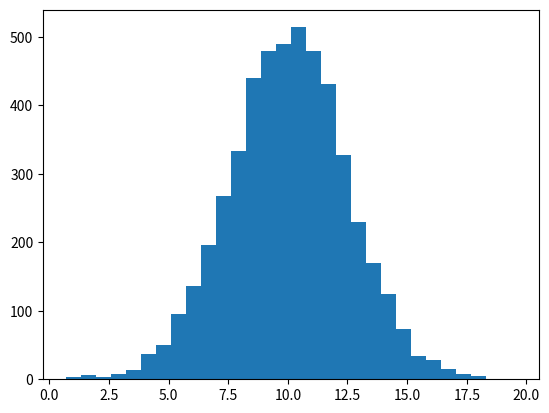

This figure's Python source:
import numpy as np
import matplotlib.pyplot as plt
data = np.random.normal(10,2.5,5000) #random 5000ตัว ค่าเฉลี่ย10 ส่วนเบี่ยงเบน2.5
plt.hist(data, bins=30) #ความชันของกราฟ30เเบบ (default 10)
plt.show()